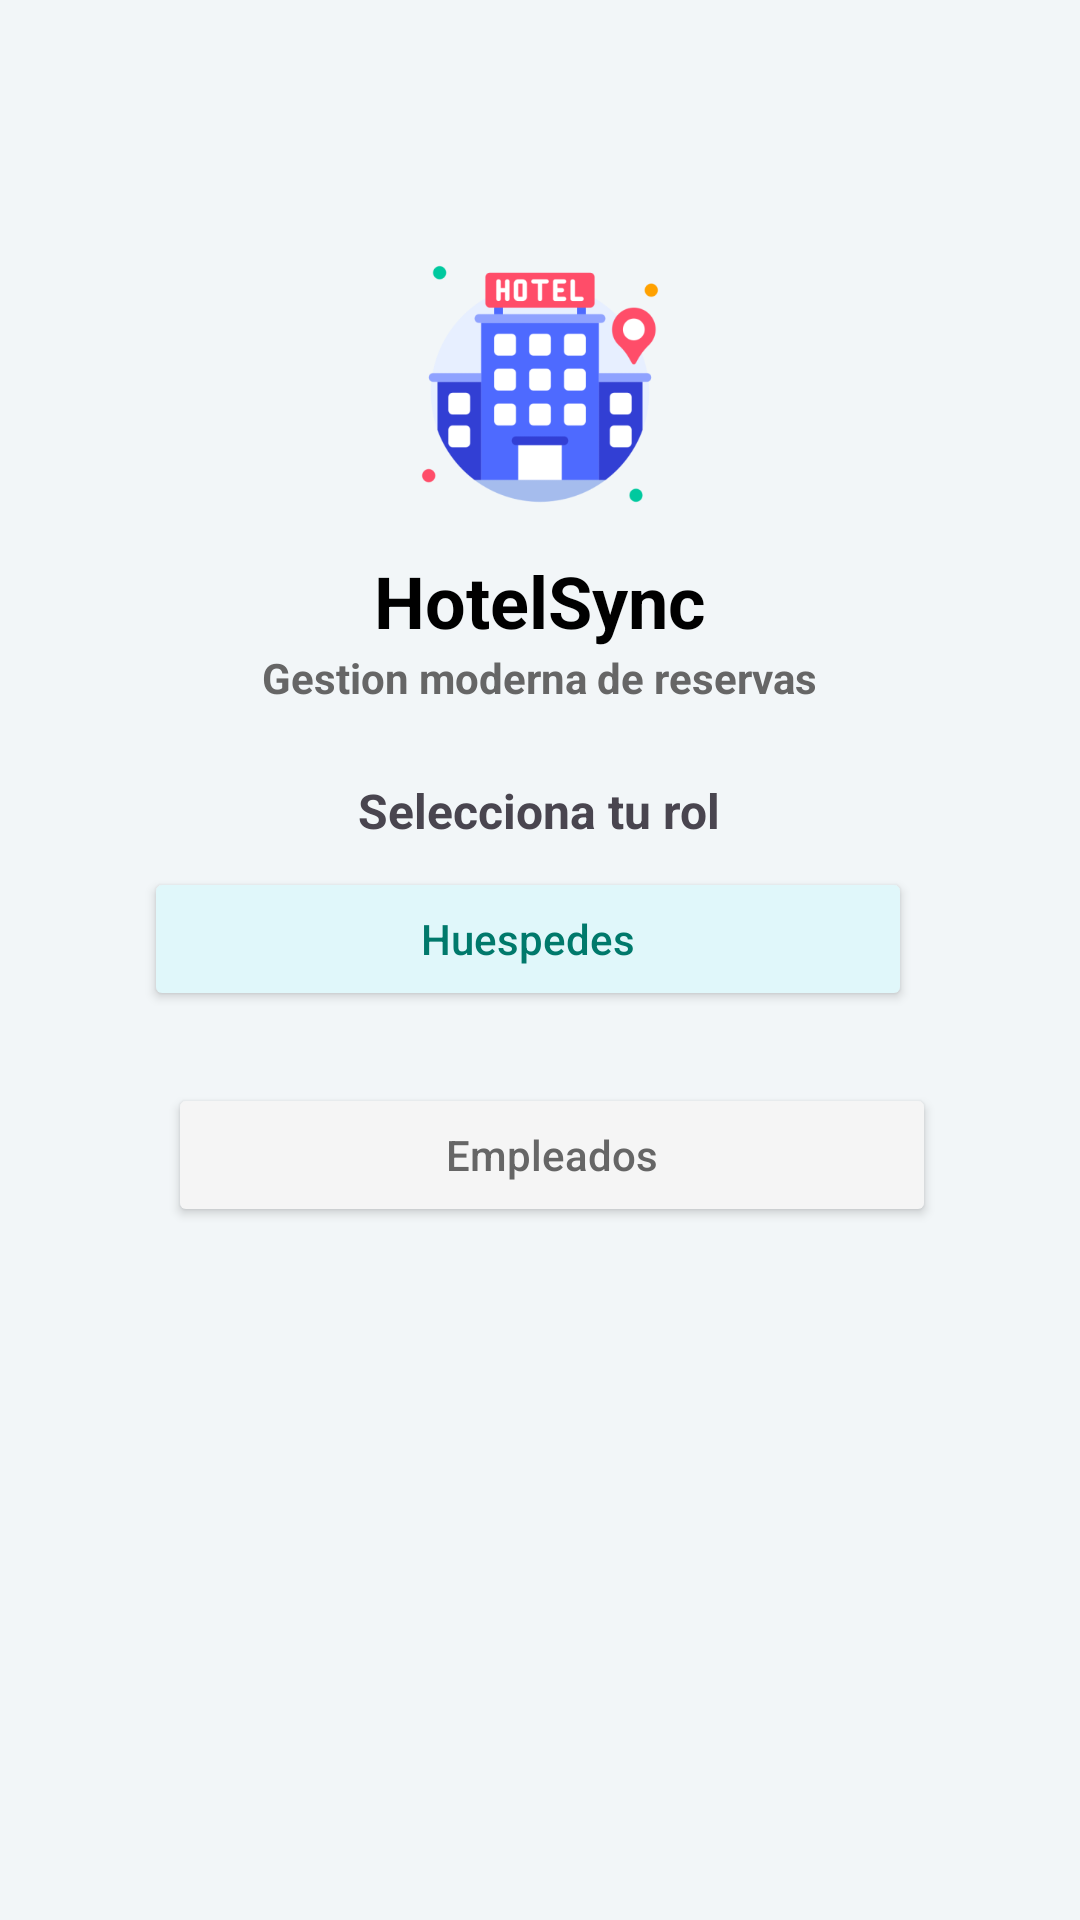

Write the Android layout XML for this screen, with the resource values it uses.
<!-- AndroidManifest.xml: application theme Theme.HotelSync -->
<!-- res/layout/activity_main.xml -->
<?xml version="1.0" encoding="utf-8"?>
<androidx.constraintlayout.widget.ConstraintLayout
    xmlns:android="http://schemas.android.com/apk/res/android"
    xmlns:app="http://schemas.android.com/apk/res-auto"
    android:layout_width="match_parent"
    android:layout_height="match_parent"
    android:background="#F2F6F8">

    <LinearLayout
        android:id="@+id/mainContainer"
        android:layout_width="0dp"
        android:layout_height="wrap_content"
        android:orientation="vertical"
        android:gravity="center_horizontal"
        android:padding="24dp"
        app:layout_constraintTop_toTopOf="parent"
        app:layout_constraintBottom_toBottomOf="parent"
        app:layout_constraintStart_toStartOf="parent"
        app:layout_constraintEnd_toEndOf="parent">

        <LinearLayout
            android:layout_width="match_parent"
            android:layout_height="615dp"
            android:layout_marginTop="40dp"
            android:layout_marginBottom="40dp"
            android:background="@drawable/bg_card_reserva"
            android:elevation="6dp"
            android:gravity="center_horizontal"
            android:orientation="vertical"
            android:padding="24dp">

            <ImageView
                android:id="@+id/imageView3"
                android:layout_width="80dp"
                android:layout_height="80dp"
                android:layout_marginBottom="8dp"
                app:srcCompat="@mipmap/ic_launcher_foreground" />

            <TextView
                android:id="@+id/textView"
                android:layout_width="wrap_content"
                android:layout_height="wrap_content"
                android:layout_marginTop="8dp"
                android:text="HotelSync"
                android:textColor="#000000"
                android:textSize="24sp"
                android:textStyle="bold" />

            <TextView
                android:id="@+id/textView2"
                android:layout_width="wrap_content"
                android:layout_height="wrap_content"
                android:layout_marginBottom="24dp"
                android:text="@string/labelDescrip"
                android:textColor="#666666"
                android:textSize="14sp"
                android:textStyle="bold" />

            <TextView
                android:id="@+id/textView3"
                android:layout_width="wrap_content"
                android:layout_height="wrap_content"
                android:layout_marginBottom="8dp"
                android:text="@string/listRole"
                android:textSize="16sp"
                android:textStyle="bold" />

            <LinearLayout
                android:layout_width="match_parent"
                android:layout_height="wrap_content"
                android:layout_marginBottom="24dp"
                android:gravity="center"
                android:orientation="horizontal">

                <Button
                    android:id="@+id/BtnUbicacion"
                    android:layout_width="0dp"
                    android:layout_height="48dp"
                    android:layout_marginEnd="8dp"
                    android:layout_weight="1"
                    android:backgroundTint="#E0F7FA"
                    android:onClick="Huesped"
                    android:text="@string/btnHuesped"
                    android:textAllCaps="false"
                    android:textColor="#00796B" />

            </LinearLayout>

            <LinearLayout
                android:layout_width="match_parent"
                android:layout_height="wrap_content"
                android:layout_marginBottom="24dp"
                android:gravity="center"
                android:orientation="horizontal">

                <Button
                    android:id="@+id/BtnReservas2"
                    android:layout_width="0dp"
                    android:layout_height="48dp"
                    android:layout_marginStart="8dp"
                    android:layout_weight="1"
                    android:backgroundTint="#F5F5F5"
                    android:onClick="Empleado"
                    android:text="@string/btnEmpleado"
                    android:textAllCaps="false"
                    android:textColor="#666666" />
            </LinearLayout>


        </LinearLayout>

    </LinearLayout>

</androidx.constraintlayout.widget.ConstraintLayout>
<!-- resources referenced by this layout -->
<resources>
  <!-- mipmap ic_launcher_foreground: webp bitmap (mipmap-hdpi, 5626 bytes) -->
  <string name="btnEmpleado">Empleados</string>
  <string name="btnHuesped">Huespedes</string>
  <string name="labelDescrip">Gestion moderna de reservas</string>
  <string name="listRole">Selecciona tu rol</string>
  <style name="Theme.HotelSync" parent="Base.Theme.HotelSync" />
  <style name="Base.Theme.HotelSync" parent="Theme.Material3.DayNight.NoActionBar">
          
          
      </style>
</resources>
